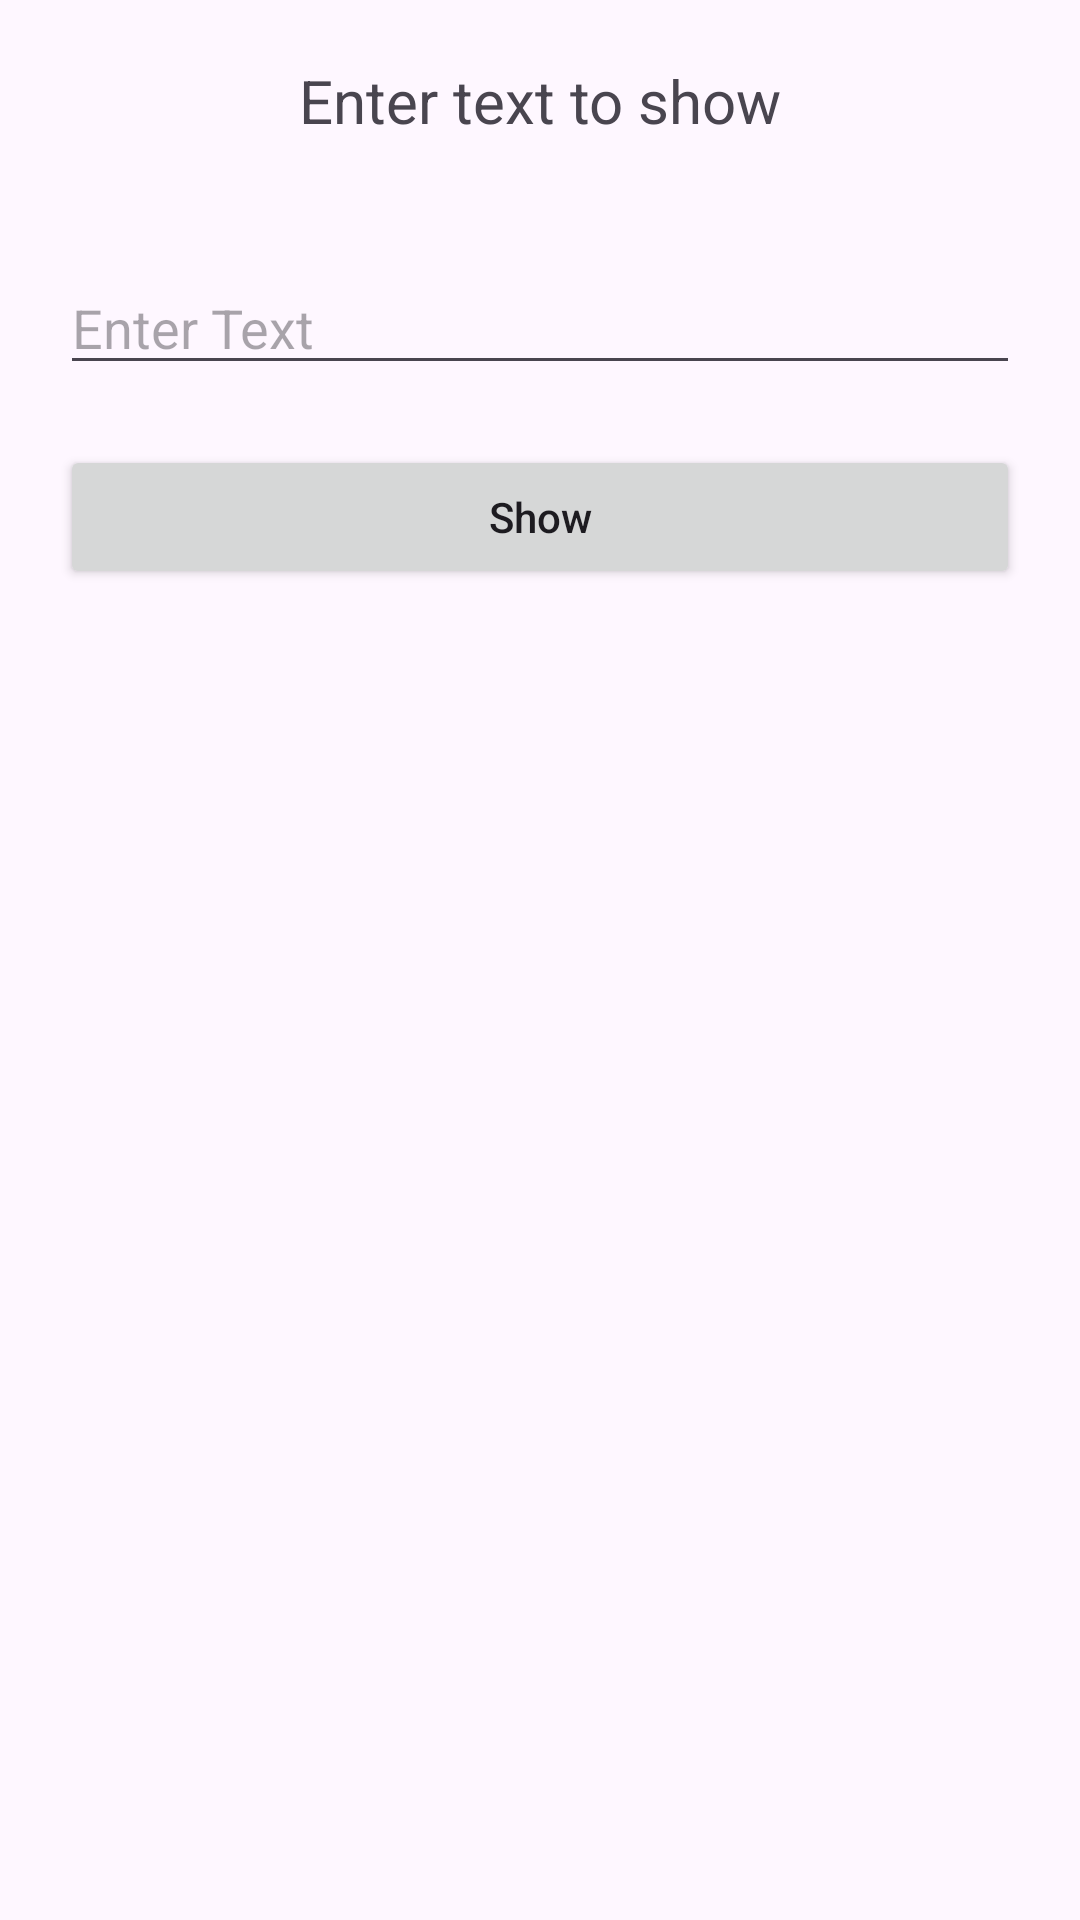

The Android layout XML behind this screen, and the referenced resources:
<!-- AndroidManifest.xml: application theme Theme.AppTest -->
<!-- res/layout/modal_sheet.xml -->
<?xml version="1.0" encoding="utf-8"?>
<LinearLayout xmlns:android="http://schemas.android.com/apk/res/android"
    xmlns:tools="http://schemas.android.com/tools"
    android:layout_width="match_parent"
    android:layout_height="wrap_content"
    android:orientation="vertical"
    android:padding="20dp">

    <TextView
        android:layout_width="match_parent"
        android:layout_height="wrap_content"
        android:text="Enter text to show"
        android:textAlignment="center"
        android:textSize="20sp"
        tools:ignore="HardcodedText" />

    <EditText
        android:id="@+id/edt_input"
        android:layout_width="match_parent"
        android:layout_height="wrap_content"
        android:layout_marginTop="40dp"
        android:hint="Enter Text"
        android:inputType="text"
        tools:ignore="Autofill,HardcodedText" />

    <Button
        android:id="@+id/btn_show"
        android:layout_width="match_parent"
        android:layout_height="wrap_content"
        android:layout_marginTop="20dp"
        android:text="Show"
        tools:ignore="HardcodedText" />

</LinearLayout>
<!-- resources referenced by this layout -->
<resources>
  <style name="Theme.AppTest" parent="Base.Theme.AppTest" />
  <style name="Base.Theme.AppTest" parent="Theme.Material3.DayNight">
          
          <item name="colorPrimary">@color/green</item>
          <item name="colorOnPrimary">@color/white</item>
  
          <item name="android:statusBarColor">@android:color/transparent</item>
          <item name="android:windowLightStatusBar">true</item>
  
          
          
          
          
  
          
  
          
          
  
          <item name="textAllCaps">false</item>
  
          <item name="cardViewStyle">@style/PrimaryCard</item>
      </style>
  <color name="green">#4CAF50</color>
  <color name="white">#FFFFFFFF</color>
  <style name="PrimaryCard">
          <item name="cardBackgroundColor">@android:color/darker_gray</item>
          <item name="cardCornerRadius">10dp</item>
          <item name="cardElevation">4dp</item>
      </style>
</resources>
